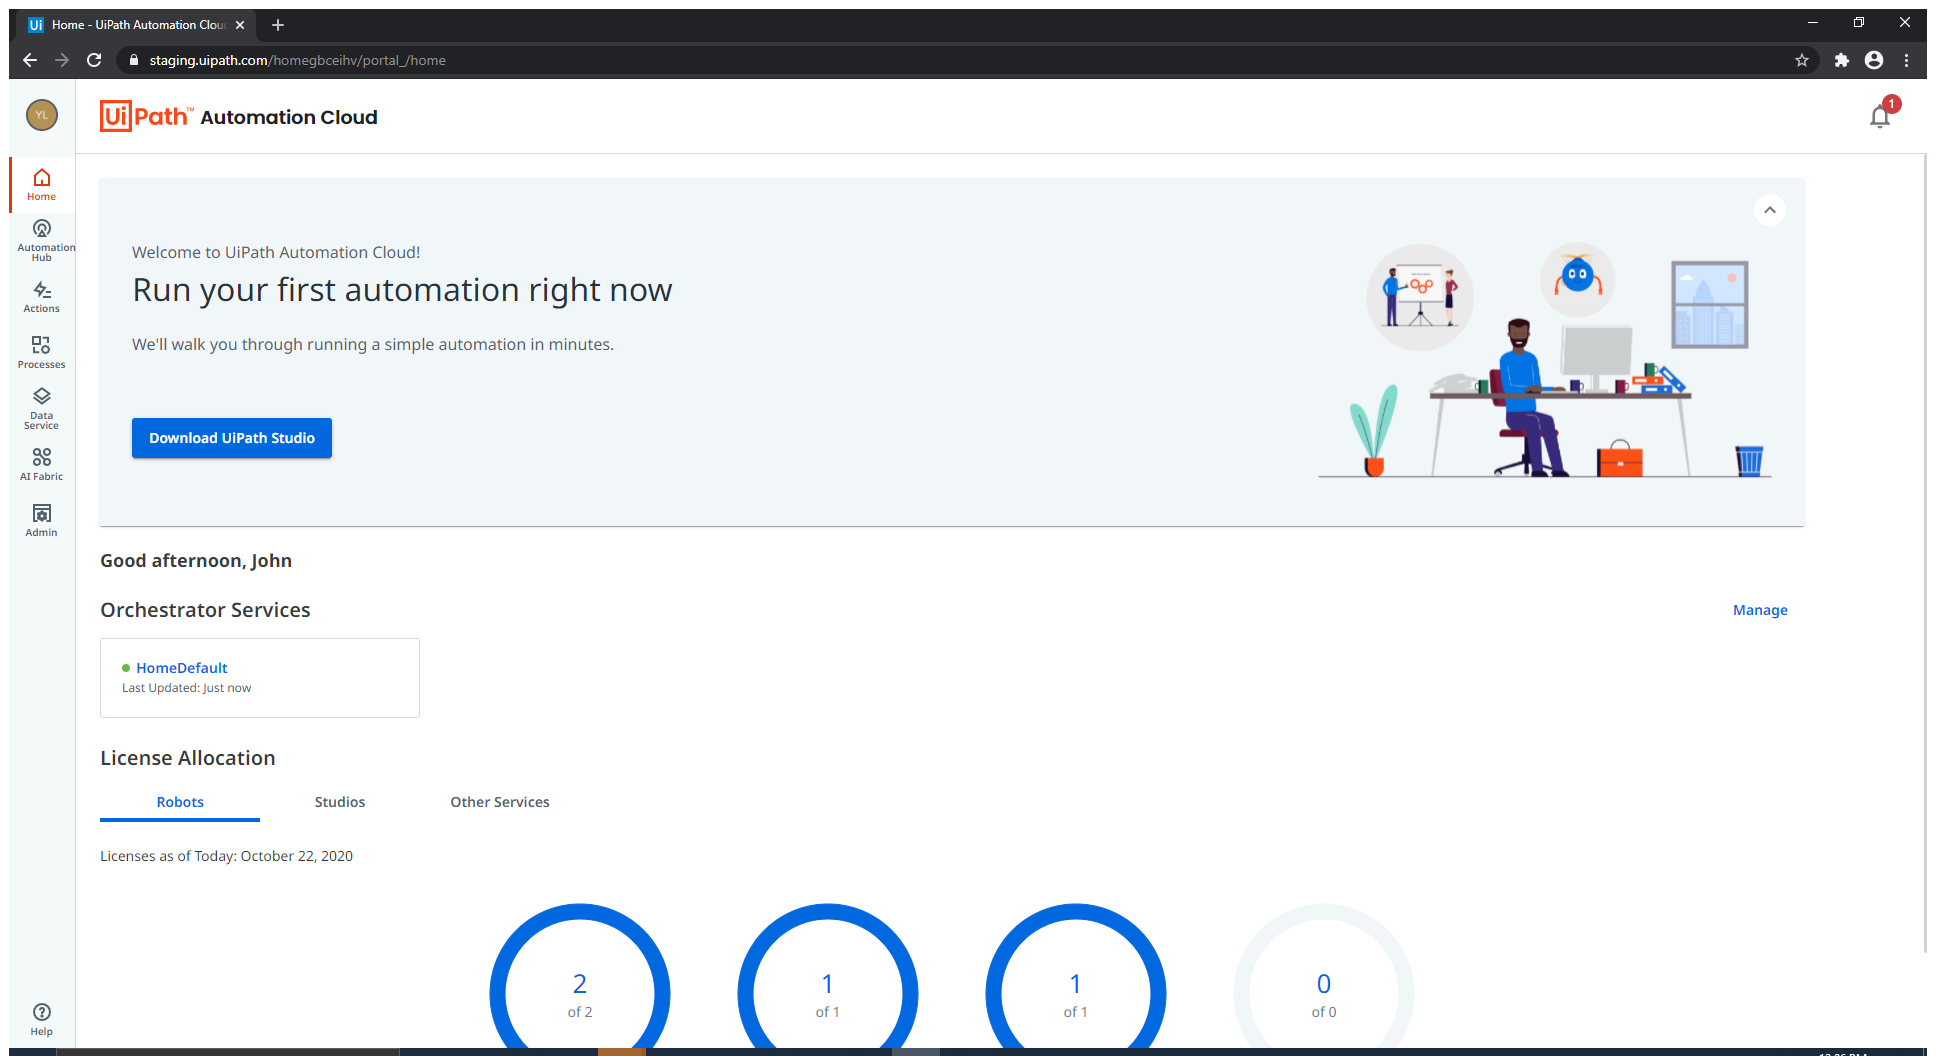
Task: FRE experience - from uipath.com to assistant
Workflow: 6 - check Orchetsrator tenant sanity

Step 1: Use Application/Browser 'Automation Cloud Homepage' in window 'Home - UiPath Automation Cloud' (chrome.exe)

Step 2: click on 'Last Updated:' (no picture)

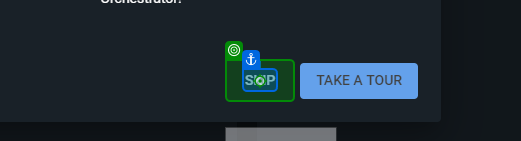
Step 3: click on 'Skip'